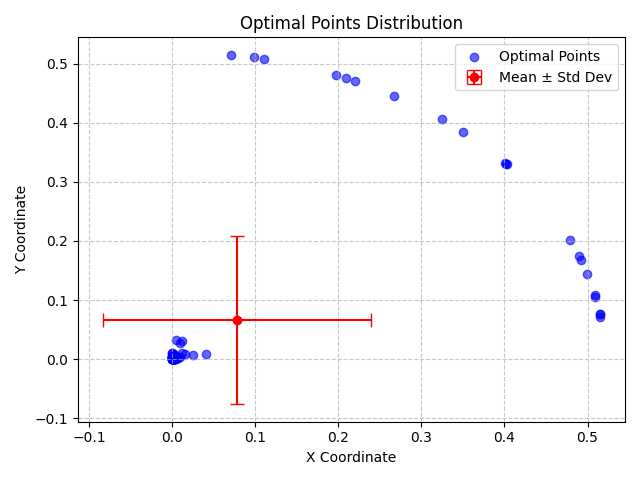

The data file committed next to this chart (first rows):
X, Y, X_Std, Y_Std
7.060733235475514e-05, 0.0003278, 0.1616, 0.1425
0.3508, 0.3838, 0.1616, 0.1425
0.4031, 0.3298, 0.1616, 0.1425
0.001712, 0.000339, 0.1616, 0.1425
0.0002175, 0.0002061, 0.1616, 0.1425
0.009859, 0.004052, 0.1616, 0.1425
0.003751, 0.00179, 0.1616, 0.1425
0.004955, 3.601136240505287e-05, 0.1616, 0.1425
0.002952, 0.001197, 0.1616, 0.1425
0.00147, 0.001255, 0.1616, 0.1425
0.09869, 0.5108, 0.1616, 0.1425
0.002849, 0.0001826, 0.1616, 0.1425
0.0006876, 0.0005871, 0.1616, 0.1425
0.0004235, 0.005071, 0.1616, 0.1425
0.001542, 0.004034, 0.1616, 0.1425
0.5095, 0.1047, 0.1616, 0.1425
0.001989, 0.000525, 0.1616, 0.1425
0.4902, 0.1743, 0.1616, 0.1425
0.00465, 0.005693, 0.1616, 0.1425
0.4009, 0.3321, 0.1616, 0.1425
0.0006459, 0.0005015, 0.1616, 0.1425
0.001554, 0.0009837, 0.1616, 0.1425
0.0001326, 0.01043, 0.1616, 0.1425
0.00356, 0.001589, 0.1616, 0.1425
0.0004493, 0.01097, 0.1616, 0.1425
6.145434156423768e-05, 0.002095, 0.1616, 0.1425
0.5146, 0.07621, 0.1616, 0.1425
0.01173, 0.03022, 0.1616, 0.1425
0.0009831, 0.0004528, 0.1616, 0.1425
0.5152, 0.07121, 0.1616, 0.1425
0.002224, 0.0002205, 0.1616, 0.1425
0.003035, 0.000407, 0.1616, 0.1425
0.0002445, 0.0006021, 0.1616, 0.1425
0.0002008, 0.004344, 0.1616, 0.1425
0.001886, 0.000258, 0.1616, 0.1425
0.005168, 0.03218, 0.1616, 0.1425
0.1104, 0.5084, 0.1616, 0.1425
0.001099, 0.003387, 0.1616, 0.1425
0.509, 0.1077, 0.1616, 0.1425
0.003067, 0.0002385, 0.1616, 0.1425
0.3251, 0.406, 0.1616, 0.1425
0.0005836, 0.0005499, 0.1616, 0.1425
0.5145, 0.07641, 0.1616, 0.1425
0.4926, 0.167, 0.1616, 0.1425
0.0002725, 0.002763, 0.1616, 0.1425
0.0004427, 0.0005414, 0.1616, 0.1425
0.0008255, 0.0009752, 0.1616, 0.1425
0.04064, 0.009195, 0.1616, 0.1425
0.01165, 0.01041, 0.1616, 0.1425
0.007449, 0.001102, 0.1616, 0.1425
0.00212, 0.002191, 0.1616, 0.1425
0.001595, 0.00245, 0.1616, 0.1425
0.003778, 0.00171, 0.1616, 0.1425
0.0001448, 0.004472, 0.1616, 0.1425
0.002604, 0.004578, 0.1616, 0.1425
0.0003941, 0.004011, 0.1616, 0.1425
2.2364084278692076e-05, 0.0003221, 0.1616, 0.1425
0.000254, 0.0001539, 0.1616, 0.1425
0.002163, 0.002238, 0.1616, 0.1425
0.2677, 0.446, 0.1616, 0.1425
... 40 more rows
